Run: headless pygame with SDL's dummy video driver; simulated clock (each Clock.tick advances the game by its frame time, no real sleeping); random seed 0; keys injected as events and as key.get_pressed() state; no mouse input.
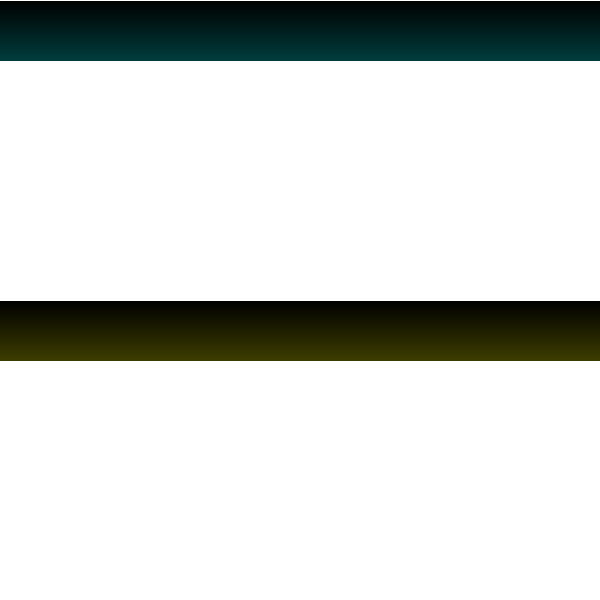
Frame 1 of 4 · flips 1–60 · no input
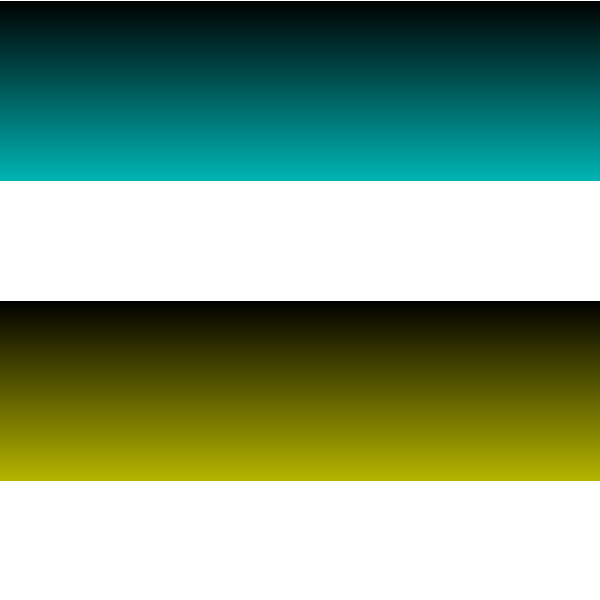
Frame 2 of 4 · flips 61–180 · tapped SPACE, RETURN · held RIGHT (→), D
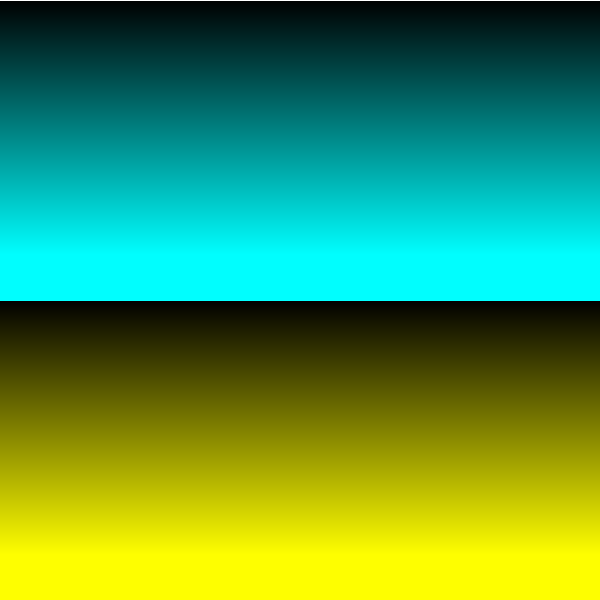
Frame 3 of 4 · flips 181–300 · held DOWN (↓), S
Frame 4 of 4 · flips 301–420 · held LEFT (←), A, UP (↑), W · screen unchanged from frame 3, image omitted

The pygame program that drew these frames:

import pygame
W, H = 600, 600
WIN = pygame.display.set_mode((W, H))
WIN.fill(pygame.Color('white'))
class Gradient:
    def __init__(self, s_pos : tuple, f_pos : tuple, h : int, color_inc : tuple, root : pygame.Surface,  FPS = 60):
        self.s_pos = s_pos
        self.FPS = FPS
        self.h = h
        self.color_inc = color_inc
        self.r, self.g, self.b = self.color_inc[0], self.color_inc[1], self.color_inc[2]
        self.root = root
        self.f_pos = f_pos
        self.red, self.green, self.blue = 0, 0, 0
        self.i = 0
    def draw(self):
        pygame.time.Clock().tick(self.FPS)
        if self.i < self.h:
            if self.red < 254: self.red += self.r
            if self.blue < 254: self.blue += self.b
            if self.green < 254: self.green += self.g
            self.i += 1
        pygame.draw.line(self.root, (self.red, self.green, self.blue), (self.s_pos[0], self.s_pos[1] + self.i), (self.f_pos[0], self.f_pos[1] + self.i))


bg = Gradient((0, 0), (W, 0), H//2, (0, 1, 1), WIN)
rg = Gradient((0, H//2), (W, H//2), H//2, (1, 1, 0), WIN)
while True:
    bg.draw()
    rg.draw()
    pygame.display.update()
    for events in pygame.event.get():
        if events.type == pygame.QUIT:
            pygame.quit()
